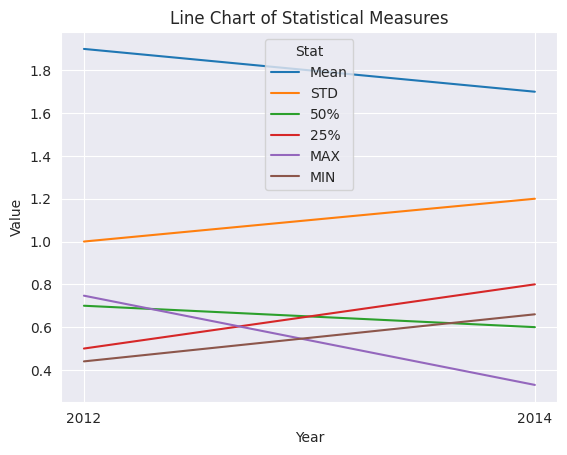

Write the Python code that produced this figure.
import pandas as pd
import seaborn as sns
import matplotlib.pyplot as plt

# Create a pandas DataFrame from the data
data = {'Year': ['2012', '2014'],
        'Mean': [1.9, 1.7],
        'STD': [1, 1.2],
        '50%': [0.7, 0.6],
        '25%': [0.5, 0.8],
        'MAX': [0.747, 0.33],
        'MIN': [0.44, 0.66]}
df = pd.DataFrame(data)

# Melt the DataFrame to create a "long" format suitable for plotting
df_melted = df.melt(id_vars=['Year'], var_name='Stat')

# Create the line chart using seaborn
sns.set_style('darkgrid')
sns.lineplot(x='Year', y='value', hue='Stat', data=df_melted)

# Add title and axis labels
plt.title('Line Chart of Statistical Measures')
plt.xlabel('Year')
plt.ylabel('Value')

# Show the chart
plt.show()
